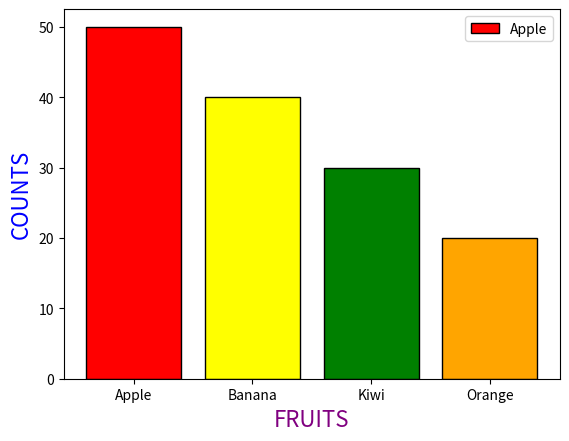

Generate this figure with matplotlib:
import matplotlib.pyplot as plt
import numpy as np
 
fruits=['Apple','Banana','Kiwi','Orange']
pos = np.arange(len(fruits))
counts=[50,40,30,20]
c = ['red', 'yellow', 'green', 'orange']
plt.bar(pos,counts,color=c,edgecolor='black')
plt.xticks(pos, fruits)
plt.xlabel('FRUITS', fontsize=16, color='purple')
plt.ylabel('COUNTS', fontsize=16, color='blue')
plt.legend(fruits,loc=1)
plt.show()
